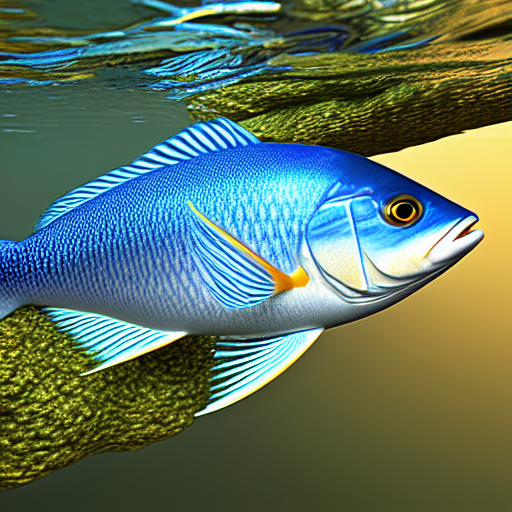
Generation parameters embedded in this image by AUTOMATIC1111 Stable Diffusion web UI or a fork of it (Forge, ...) (PNG 'parameters' text chunk):
masterpiece, best quality, an underwater "full-frame close-up photo of a fish", ("panoramic shot") high detail, hyperrealism, concept art, 4k, octane render, unreal engine 5, trending on Artstation, trending on DeviantArt, matte painting, digital art, fantasy style, sharp focus, intricate, artstation, 4K UHD image
Negative prompt: framed, frames, collage, three legs, lowres, bad anatomy, bad hands, text, error, missing fingers, extra digit, fewer digits, cropped, worst quality, low quality, normal quality, jpeg artifacts, signature, watermark, username, blurry, artist name, cropped headshot, colored photo, using normal hands, evil, weird, scratched paint
Steps: 60, Sampler: DPM++ 2M Karras, CFG scale: 10, Seed: 3780875438, Size: 512x512, Model hash: 44bf0551